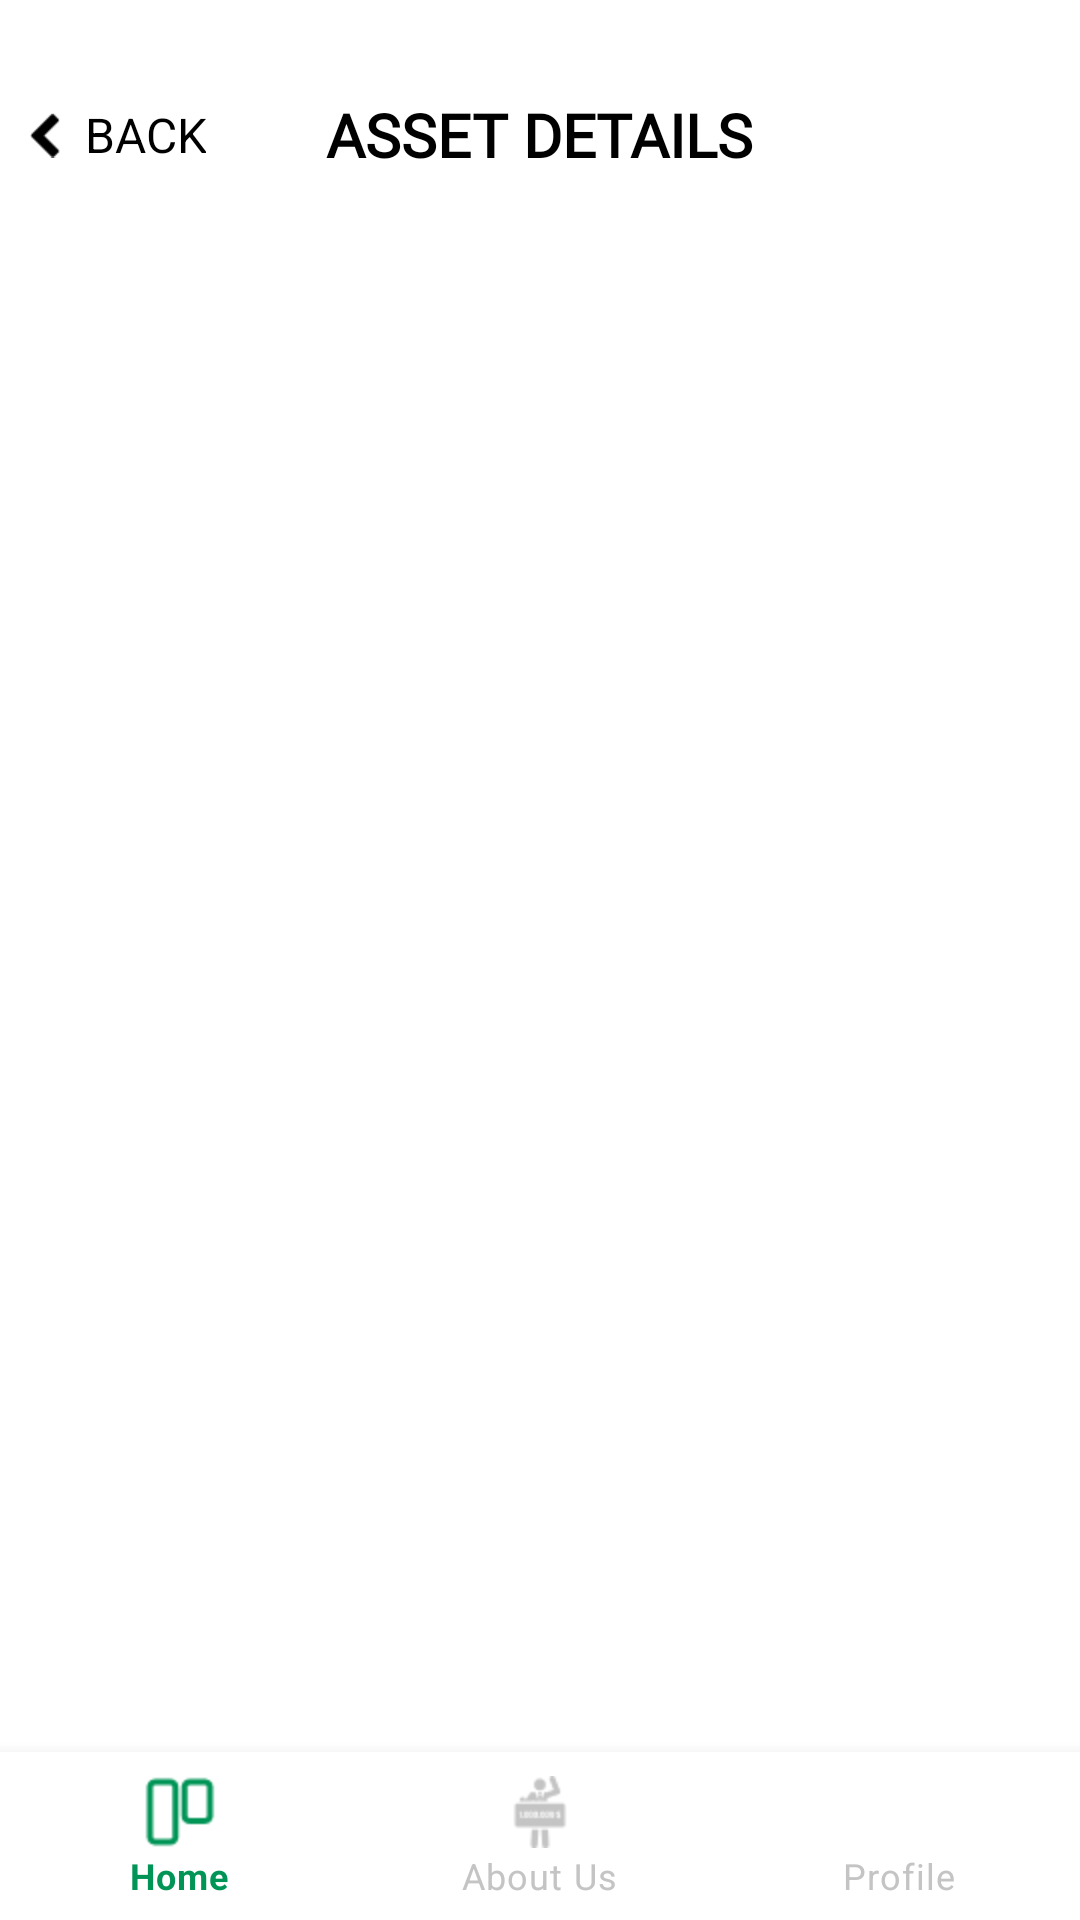

The Android layout XML behind this screen, and the referenced resources:
<!-- AndroidManifest.xml: application theme Theme.Caploc -->
<!-- res/layout/activity_damageditem_image.xml -->
<?xml version="1.0" encoding="utf-8"?>
<RelativeLayout xmlns:android="http://schemas.android.com/apk/res/android"
    xmlns:app="http://schemas.android.com/apk/res-auto"
    xmlns:tools="http://schemas.android.com/tools"
    android:layout_width="match_parent"
    android:layout_height="match_parent"
    android:orientation="vertical"
    tools:context=".Damageditem_Image">

    <LinearLayout
        android:id="@+id/linear"
        android:layout_width="match_parent"
        android:layout_height="wrap_content"
        android:layout_gravity="center"
        android:layout_marginLeft="10dp"
        android:orientation="horizontal">
        <LinearLayout
            android:id="@+id/back_arrow"
            android:layout_width="wrap_content"
            android:layout_height="match_parent"
            android:gravity="center"
            android:orientation="horizontal">
            <ImageView
                android:id="@+id/imageView6"
                android:layout_width="wrap_content"
                android:layout_height="match_parent"
                app:srcCompat="@drawable/back" />

            <TextView
                android:layout_width="wrap_content"
                android:layout_height="match_parent"
                android:layout_gravity="center"
                android:layout_marginLeft="8dp"
                android:layout_marginRight="40dp"
                android:drawablePadding="5dp"
                android:gravity="center"
                android:text="BACK"
                android:textAllCaps="true"
                android:textColor="#000"
                android:textSize="16dp"

                />
        </LinearLayout>
        <TextView
            android:layout_width="wrap_content"
            android:layout_height="match_parent"
            android:layout_marginRight="40dp"
            android:drawablePadding="12dp"
            android:drawableTint="@color/white"
            android:fontFamily="@font/nunito_sans_bold"
            android:gravity="center"
            android:text="Asset Details"
            android:textAllCaps="true"
            android:textColor="#000"
            android:textSize="20sp"
            android:textStyle="bold" />

        <ImageView
            android:id="@+id/imageView5"
            android:layout_width="wrap_content"
            android:layout_height="90dp"
            android:layout_weight="1"
            app:srcCompat="@drawable/logo1" />
    </LinearLayout>

    <androidx.recyclerview.widget.RecyclerView
        android:layout_below="@id/linear"
        android:id="@+id/recyclerimage"
        android:scrollbarAlwaysDrawVerticalTrack="true"
        android:layout_width="match_parent"
        android:layout_height="wrap_content" />

    <com.google.android.material.bottomnavigation.BottomNavigationView
        android:id="@+id/bottom_navigation1"
        android:layout_width="match_parent"
        android:layout_height="wrap_content"
        android:layout_alignParentBottom="true"
        android:background="#fff"
        app:itemIconTint="@drawable/selector"
        app:itemRippleColor="@color/black"
        app:itemTextColor="@drawable/selector"
        app:menu="@menu/bottom_navigation" />
</RelativeLayout>
<!-- resources referenced by this layout -->
<resources>
  <color name="black">#FF000000</color>
  <color name="white">#FFFFFFFF</color>
  <!-- drawable back: png bitmap (drawable-xhdpi, 205 bytes) -->
  <!-- drawable selector (drawable-xhdpi) -->
  <?xml version="1.0" encoding="utf-8"?>
  <selector xmlns:android="http://schemas.android.com/apk/res/android">
  
      <item
          android:state_selected="true"
          android:color="#009456"/>
      <item
          android:state_selected="false"
          android:color="#C4C4C4"/>
  
  </selector>
  <style name="Theme.Caploc" parent="Theme.MaterialComponents.DayNight.DarkActionBar">
          
          <item name="colorPrimary">@color/purple_500</item>
          <item name="colorPrimaryVariant">@color/purple_700</item>
          <item name="colorOnPrimary">@color/white</item>
          
          <item name="colorSecondary">@color/teal_200</item>
          <item name="colorSecondaryVariant">@color/teal_700</item>
          <item name="colorOnSecondary">@color/black</item>
          
          <item name="android:statusBarColor" tools:targetApi="l">?attr/colorPrimaryVariant</item>
          
      </style>
  <color name="purple_500">#FF6200EE</color>
  <color name="purple_700">#FF3700B3</color>
  <color name="teal_200">#FF03DAC5</color>
  <color name="teal_700">#FF018786</color>
</resources>
